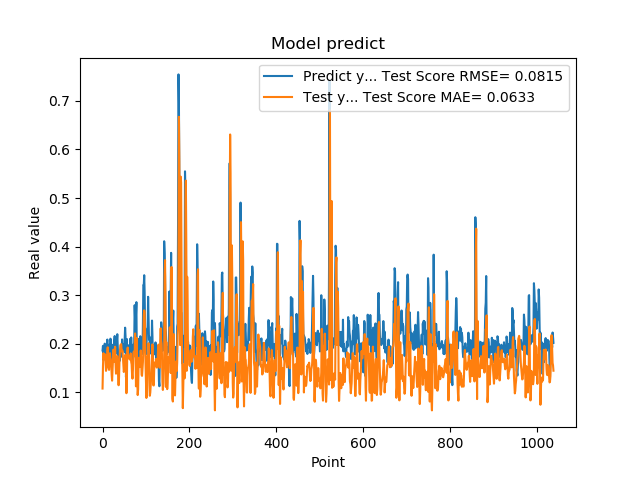

The table this chart was drawn from, first rows:
1.861467957496643066e-01, 1.076687908028819141e-01
1.954913884401321134e-01, 1.541902560947727985e-01
1.660518944263458530e-01, 1.804556687689925776e-01
1.907722949981689176e-01, 1.687463501739025484e-01
1.898660957813262939e-01, 1.717513515543457048e-01
2.001174986362457275e-01, 1.734981429359045424e-01
1.948629021644592563e-01, 1.779500822130377635e-01
1.779100298881530762e-01, 1.615915539622349573e-01
1.810636967420578003e-01, 1.441110226695332674e-01
1.635809391736984530e-01, 1.485360632168201966e-01
1.916799396276473999e-01, 1.577148771341335409e-01
2.085516005754470825e-01, 1.851990357073986793e-01
1.828240007162094394e-01, 1.926179171760310227e-01
1.857409924268722534e-01, 1.712622714854697969e-01
1.752161234617233276e-01, 1.520385704268346905e-01
1.845117062330245972e-01, 1.460995872840759879e-01
1.984785944223403931e-01, 1.661507992541007561e-01
1.841159015893935880e-01, 1.803039307871698305e-01
2.104043960571288785e-01, 1.713293662786335436e-01
2.088565975427627841e-01, 1.679525147934235463e-01
1.900728046894073209e-01, 1.551822512247180708e-01
1.658952832221984863e-01, 1.366197937953393948e-01
1.852532625198364535e-01, 1.239079987668788851e-01
1.799222826957702359e-01, 1.450419223556288773e-01
1.978618204593658447e-01, 1.699577844634568846e-01
1.711323857307434082e-01, 1.877359656472437355e-01
1.623787879943847379e-01, 1.695235135538380455e-01
2.059821039438247958e-01, 1.633196752796219342e-01
2.158481031656264981e-01, 1.835865691774056230e-01
1.768843084573745450e-01, 1.937707731315637671e-01
1.834106147289275845e-01, 1.598916378644865410e-01
1.805770993232727051e-01, 1.383040460141218286e-01
2.012096941471099854e-01, 1.429322180169612377e-01
2.066745012998580933e-01, 1.730011900651943213e-01
2.195876985788345337e-01, 1.743974562300243114e-01
1.944769918918609619e-01, 1.633535721400976026e-01
1.704634428024291992e-01, 1.303278669697803260e-01
1.750701963901519775e-01, 1.144768510429643865e-01
1.796004772186279297e-01, 1.305112593991728520e-01
1.640222966670989990e-01, 1.627907463540290145e-01
1.769366562366485596e-01, 1.836572985050049234e-01
1.781685650348663330e-01, 1.964587572512476732e-01
1.855484992265701294e-01, 1.983371725161041377e-01
1.732649058103561401e-01, 1.991303589107435434e-01
1.832000017166137418e-01, 1.859793665928972106e-01
2.088083624839782715e-01, 1.838206821787354839e-01
1.873752027750015536e-01, 1.857184356371781864e-01
1.986005455255508423e-01, 1.700713595443335280e-01
1.863885968923568726e-01, 1.569800715842243621e-01
1.885485500097274780e-01, 1.418402358578202127e-01
1.833238750696182529e-01, 1.479007609462814343e-01
2.096922993659972867e-01, 1.532499811833427927e-01
2.330529242753982544e-01, 1.670915564319390700e-01
2.151579260826110562e-01, 1.771282478384866022e-01
1.312076449394226074e-01, 1.518284200816320539e-01
1.684847325086593628e-01, 9.805859412470883940e-02
2.097207009792327881e-01, 1.206385117094594672e-01
1.697814613580703458e-01, 1.840482962158263291e-01
1.778024435043334961e-01, 1.921000204072983719e-01
1.968562752008438110e-01, 1.699208263911782257e-01
1.775619983673095703e-01, 1.704403932117705966e-01
... 979 more rows
